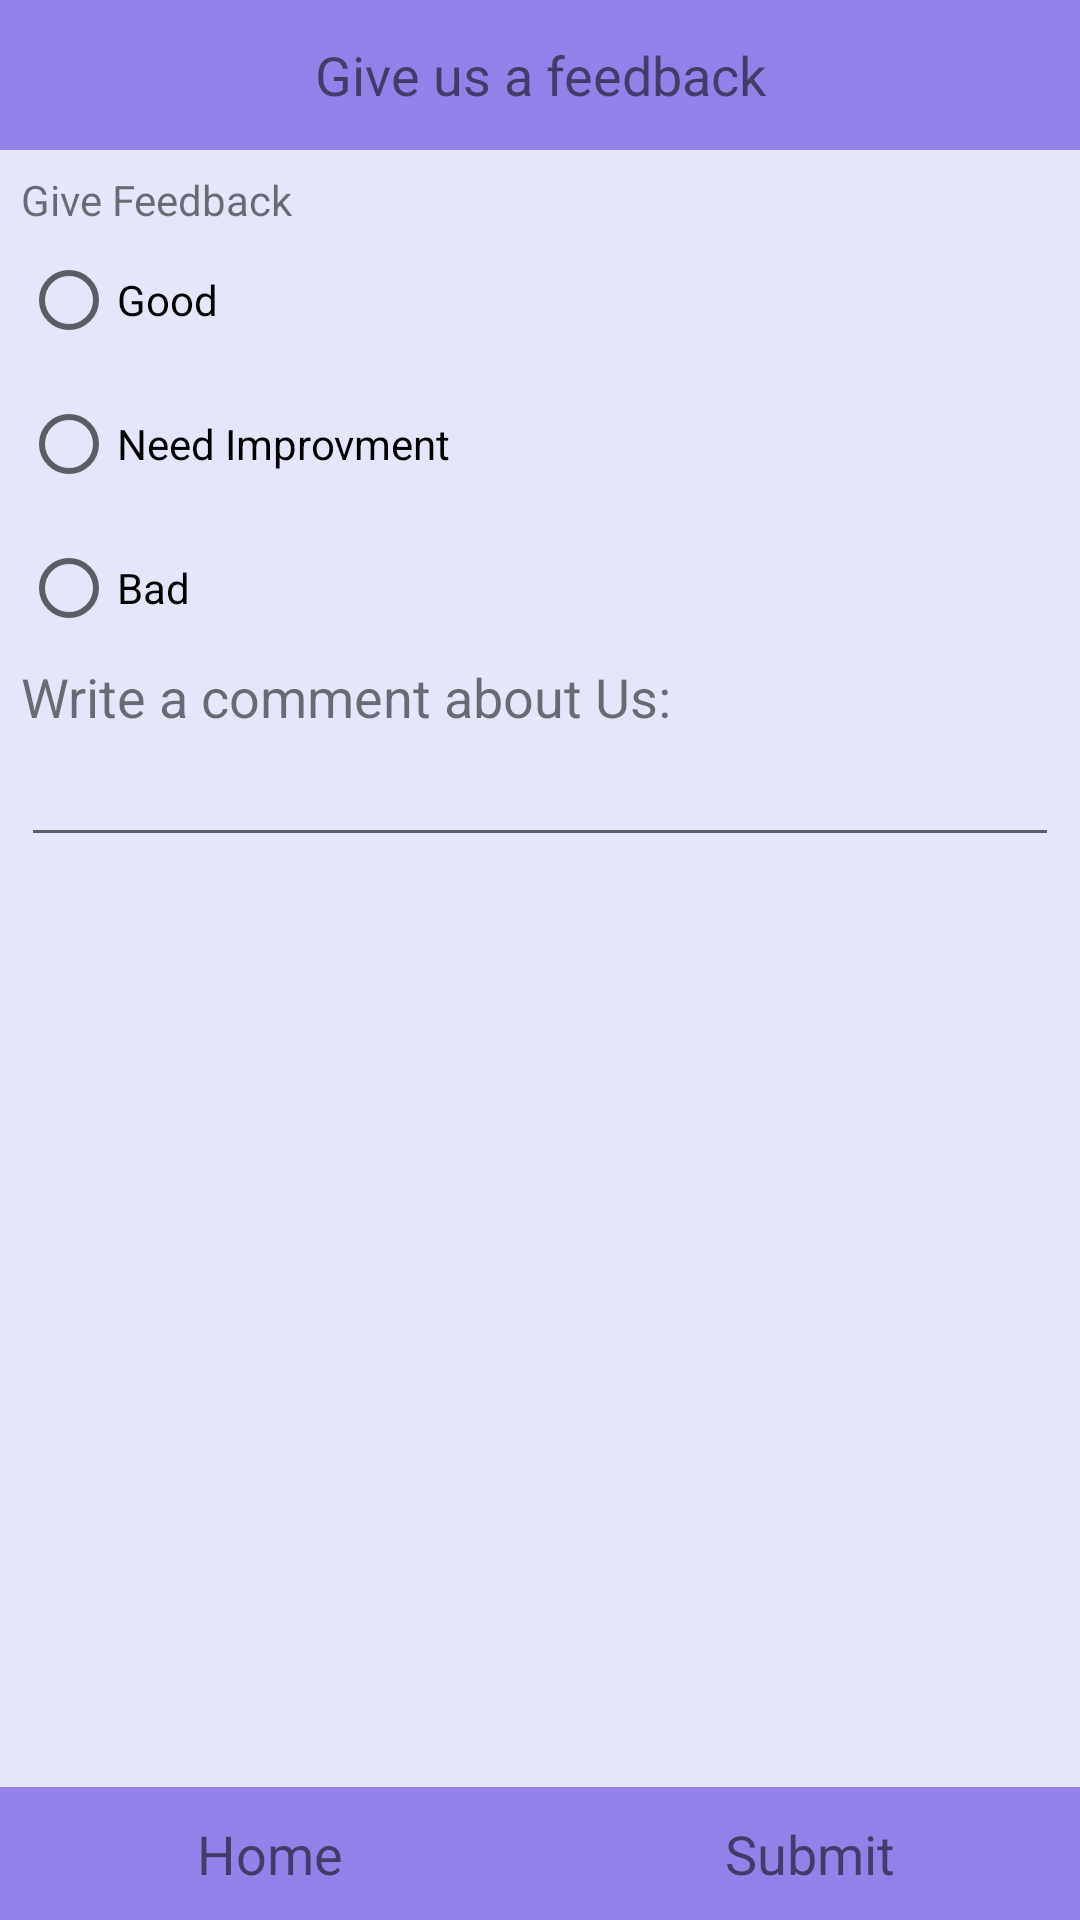

The Android layout XML behind this screen, and the referenced resources:
<!-- AndroidManifest.xml: application theme Theme.RoadsideComplaintRegistrant -->
<!-- res/layout/activity_user_feedback.xml -->
<?xml version="1.0" encoding="utf-8"?>
<LinearLayout
    xmlns:android="http://schemas.android.com/apk/res/android"
    android:layout_width="match_parent"
    android:layout_height="match_parent"
    android:orientation="vertical"
    android:background="#e6e6fa">

    <TextView
        android:layout_width="match_parent"
        android:layout_height="50dp"
        android:text="Give us a feedback"
        android:gravity="center"
        android:textSize="18dp"
        android:background="#9380E8"/>

    <LinearLayout
        android:layout_width="match_parent"
        android:layout_height="0dp"
        android:layout_weight="1"
        android:orientation="vertical"
        android:layout_margin="7dp">







        <LinearLayout
            android:layout_width="match_parent"
            android:layout_height="wrap_content"
            android:orientation="vertical">

            <TextView
                android:layout_width="match_parent"
                android:layout_height="wrap_content"
                android:text="Give Feedback"/>

            <RadioGroup
                android:id="@+id/radioGroupFeedback"
                android:layout_width="match_parent"
                android:layout_height="wrap_content"
                android:layout_weight="1"
                android:orientation="vertical">

                <RadioButton
                    android:id="@+id/rbGood"
                    android:layout_width="match_parent"
                    android:layout_height="0dp"
                    android:layout_weight="1"
                    android:text="Good"/>
                <RadioButton
                    android:id="@+id/rbNImprovment"
                    android:layout_width="match_parent"
                    android:layout_height="0dp"
                    android:layout_weight="1"
                    android:text="Need Improvment"/>
                <RadioButton
                    android:id="@+id/rbBad"
                    android:layout_width="match_parent"
                    android:layout_height="0dp"
                    android:layout_weight="1"
                    android:text="Bad"/>
            </RadioGroup>


        </LinearLayout>


        <LinearLayout
            android:layout_width="match_parent"
            android:layout_height="wrap_content"
            android:orientation="vertical">

            <TextView
                android:layout_width="match_parent"
                android:layout_height="wrap_content"
                android:text="Write a comment about Us:"
                android:textSize="18dp"/>

            <EditText
                android:id="@+id/etR8cmntus"
                android:layout_width="match_parent"
                android:layout_height="wrap_content"
                android:layout_weight="1"
                android:inputType="text"/>
        </LinearLayout>









    </LinearLayout>





    <LinearLayout
        android:layout_width="match_parent"
        android:layout_height="wrap_content"
        android:orientation="horizontal"

        android:background="#9380E8">

        <TextView
            android:id="@+id/btnFbHome"
            android:layout_width="0dp"
            android:layout_height="match_parent"
            android:layout_weight="1"
            android:layout_margin="10dp"
            android:gravity="center"
            android:text="Home"
            android:textSize="18dp"
            android:clickable="true"
            android:background="#9380E8"
            />


        <TextView
            android:id="@+id/btnFbSubmit"
            android:layout_width="0dp"
            android:layout_height="match_parent"
            android:layout_weight="1"
            android:layout_margin="10dp"
            android:gravity="center"
            android:text="Submit"
            android:textSize="18dp"
            android:clickable="true"/>



    </LinearLayout>





</LinearLayout>
<!-- resources referenced by this layout -->
<resources>
  <style name="Theme.RoadsideComplaintRegistrant" parent="Theme.MaterialComponents.DayNight.DarkActionBar">
          
          <item name="colorPrimary">@color/purple_500</item>
          <item name="colorPrimaryVariant">@color/purple_700</item>
          <item name="colorOnPrimary">@color/white</item>
          
          <item name="colorSecondary">@color/teal_200</item>
          <item name="colorSecondaryVariant">@color/teal_700</item>
          <item name="colorOnSecondary">@color/black</item>
          
          <item name="android:statusBarColor" tools:targetApi="l">?attr/colorPrimaryVariant</item>
          
      </style>
  <!-- not gathered from this repository: default colours our renderer supplied (Android Studio template values) -->
  <color name="purple_500">#FF6200EE</color>
  <color name="purple_700">#FF3700B3</color>
  <color name="teal_200">#FF03DAC5</color>
  <color name="teal_700">#FF018786</color>
  <color name="black">#FF000000</color>
  <color name="white">#FFFFFFFF</color>
</resources>
